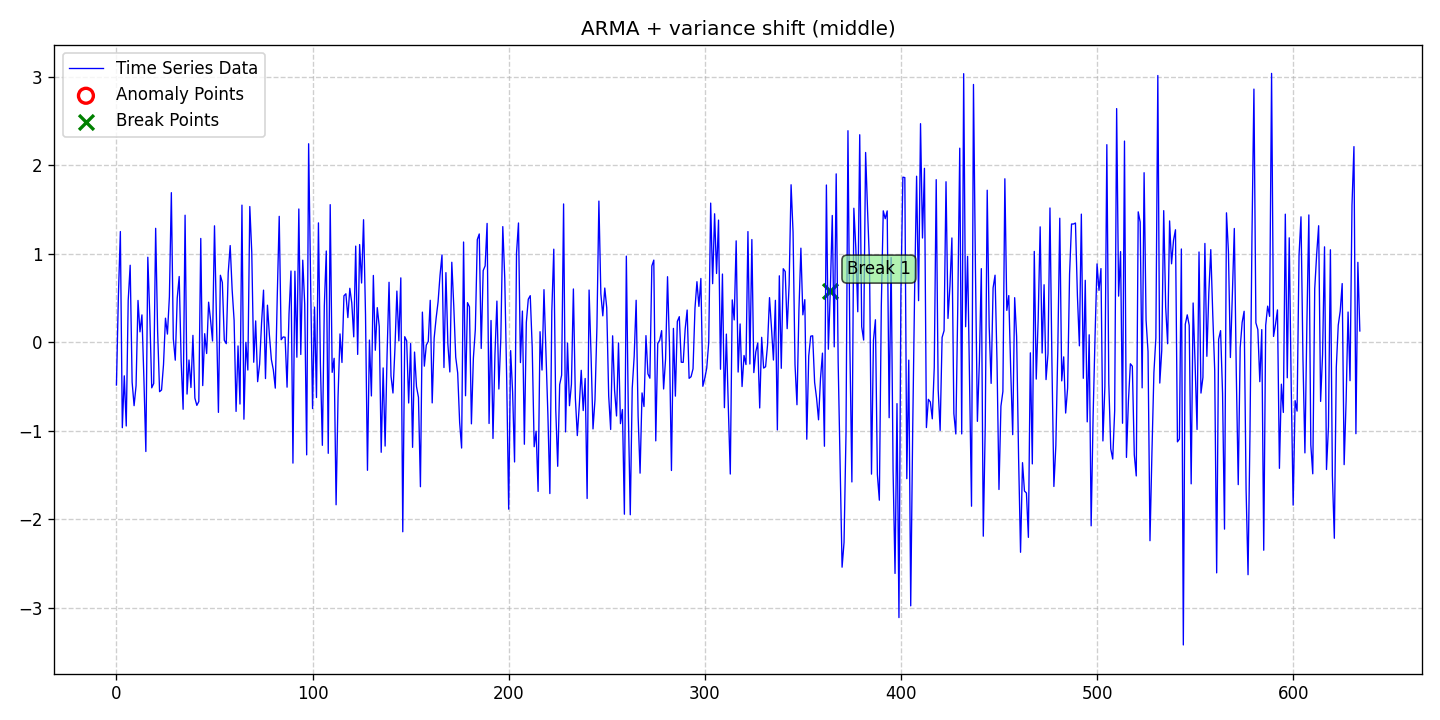

Source data for this figure (header and first rows):
date, data, stationary, det_lin_up, det_lin_down, det_quad, det_cubic, det_exp, det_damped, stoc_trend, volatility, single_seas, multiple_seas, point_anom_single, point_anom_multi, collect_anom, context_anom, mean_shift, var_shift, trend_shift, point_anom_count, point_anom_location, point_anom_point, collect_anom_count
2020-01-01, -0.4827, 0, 0, 0, 0, 0, 0, 0, 0, 0, 0, 0, 0, 0, 0, 0, 0, 1, 0, 0, none, , 0
2020-01-02, 0.5255, 0, 0, 0, 0, 0, 0, 0, 0, 0, 0, 0, 0, 0, 0, 0, 0, 1, 0, 0, none, , 0
2020-01-03, 1.25, 0, 0, 0, 0, 0, 0, 0, 0, 0, 0, 0, 0, 0, 0, 0, 0, 1, 0, 0, none, , 0
2020-01-04, -0.9645, 0, 0, 0, 0, 0, 0, 0, 0, 0, 0, 0, 0, 0, 0, 0, 0, 1, 0, 0, none, , 0
2020-01-05, -0.3788, 0, 0, 0, 0, 0, 0, 0, 0, 0, 0, 0, 0, 0, 0, 0, 0, 1, 0, 0, none, , 0
2020-01-06, -0.9452, 0, 0, 0, 0, 0, 0, 0, 0, 0, 0, 0, 0, 0, 0, 0, 0, 1, 0, 0, none, , 0
2020-01-07, 0.4739, 0, 0, 0, 0, 0, 0, 0, 0, 0, 0, 0, 0, 0, 0, 0, 0, 1, 0, 0, none, , 0
2020-01-08, 0.8695, 0, 0, 0, 0, 0, 0, 0, 0, 0, 0, 0, 0, 0, 0, 0, 0, 1, 0, 0, none, , 0
2020-01-09, -0.4496, 0, 0, 0, 0, 0, 0, 0, 0, 0, 0, 0, 0, 0, 0, 0, 0, 1, 0, 0, none, , 0
2020-01-10, -0.7158, 0, 0, 0, 0, 0, 0, 0, 0, 0, 0, 0, 0, 0, 0, 0, 0, 1, 0, 0, none, , 0
2020-01-11, -0.4912, 0, 0, 0, 0, 0, 0, 0, 0, 0, 0, 0, 0, 0, 0, 0, 0, 1, 0, 0, none, , 0
2020-01-12, 0.4723, 0, 0, 0, 0, 0, 0, 0, 0, 0, 0, 0, 0, 0, 0, 0, 0, 1, 0, 0, none, , 0
2020-01-13, 0.1176, 0, 0, 0, 0, 0, 0, 0, 0, 0, 0, 0, 0, 0, 0, 0, 0, 1, 0, 0, none, , 0
2020-01-14, 0.309, 0, 0, 0, 0, 0, 0, 0, 0, 0, 0, 0, 0, 0, 0, 0, 0, 1, 0, 0, none, , 0
2020-01-15, -0.4097, 0, 0, 0, 0, 0, 0, 0, 0, 0, 0, 0, 0, 0, 0, 0, 0, 1, 0, 0, none, , 0
2020-01-16, -1.233, 0, 0, 0, 0, 0, 0, 0, 0, 0, 0, 0, 0, 0, 0, 0, 0, 1, 0, 0, none, , 0
2020-01-17, 0.9602, 0, 0, 0, 0, 0, 0, 0, 0, 0, 0, 0, 0, 0, 0, 0, 0, 1, 0, 0, none, , 0
2020-01-18, 0.3033, 0, 0, 0, 0, 0, 0, 0, 0, 0, 0, 0, 0, 0, 0, 0, 0, 1, 0, 0, none, , 0
2020-01-19, -0.5143, 0, 0, 0, 0, 0, 0, 0, 0, 0, 0, 0, 0, 0, 0, 0, 0, 1, 0, 0, none, , 0
2020-01-20, -0.4655, 0, 0, 0, 0, 0, 0, 0, 0, 0, 0, 0, 0, 0, 0, 0, 0, 1, 0, 0, none, , 0
2020-01-21, 1.286, 0, 0, 0, 0, 0, 0, 0, 0, 0, 0, 0, 0, 0, 0, 0, 0, 1, 0, 0, none, , 0
2020-01-22, 0.122, 0, 0, 0, 0, 0, 0, 0, 0, 0, 0, 0, 0, 0, 0, 0, 0, 1, 0, 0, none, , 0
2020-01-23, -0.558, 0, 0, 0, 0, 0, 0, 0, 0, 0, 0, 0, 0, 0, 0, 0, 0, 1, 0, 0, none, , 0
2020-01-24, -0.5386, 0, 0, 0, 0, 0, 0, 0, 0, 0, 0, 0, 0, 0, 0, 0, 0, 1, 0, 0, none, , 0
2020-01-25, -0.253, 0, 0, 0, 0, 0, 0, 0, 0, 0, 0, 0, 0, 0, 0, 0, 0, 1, 0, 0, none, , 0
2020-01-26, 0.2719, 0, 0, 0, 0, 0, 0, 0, 0, 0, 0, 0, 0, 0, 0, 0, 0, 1, 0, 0, none, , 0
2020-01-27, 0.09238, 0, 0, 0, 0, 0, 0, 0, 0, 0, 0, 0, 0, 0, 0, 0, 0, 1, 0, 0, none, , 0
2020-01-28, 0.5135, 0, 0, 0, 0, 0, 0, 0, 0, 0, 0, 0, 0, 0, 0, 0, 0, 1, 0, 0, none, , 0
2020-01-29, 1.689, 0, 0, 0, 0, 0, 0, 0, 0, 0, 0, 0, 0, 0, 0, 0, 0, 1, 0, 0, none, , 0
2020-01-30, 0.03918, 0, 0, 0, 0, 0, 0, 0, 0, 0, 0, 0, 0, 0, 0, 0, 0, 1, 0, 0, none, , 0
2020-01-31, -0.2023, 0, 0, 0, 0, 0, 0, 0, 0, 0, 0, 0, 0, 0, 0, 0, 0, 1, 0, 0, none, , 0
2020-02-01, 0.4989, 0, 0, 0, 0, 0, 0, 0, 0, 0, 0, 0, 0, 0, 0, 0, 0, 1, 0, 0, none, , 0
2020-02-02, 0.7423, 0, 0, 0, 0, 0, 0, 0, 0, 0, 0, 0, 0, 0, 0, 0, 0, 1, 0, 0, none, , 0
2020-02-03, -0.2173, 0, 0, 0, 0, 0, 0, 0, 0, 0, 0, 0, 0, 0, 0, 0, 0, 1, 0, 0, none, , 0
2020-02-04, -0.7563, 0, 0, 0, 0, 0, 0, 0, 0, 0, 0, 0, 0, 0, 0, 0, 0, 1, 0, 0, none, , 0
2020-02-05, 1.434, 0, 0, 0, 0, 0, 0, 0, 0, 0, 0, 0, 0, 0, 0, 0, 0, 1, 0, 0, none, , 0
2020-02-06, -0.5847, 0, 0, 0, 0, 0, 0, 0, 0, 0, 0, 0, 0, 0, 0, 0, 0, 1, 0, 0, none, , 0
2020-02-07, -0.2001, 0, 0, 0, 0, 0, 0, 0, 0, 0, 0, 0, 0, 0, 0, 0, 0, 1, 0, 0, none, , 0
2020-02-08, -0.5106, 0, 0, 0, 0, 0, 0, 0, 0, 0, 0, 0, 0, 0, 0, 0, 0, 1, 0, 0, none, , 0
2020-02-09, 0.07808, 0, 0, 0, 0, 0, 0, 0, 0, 0, 0, 0, 0, 0, 0, 0, 0, 1, 0, 0, none, , 0
2020-02-10, -0.6304, 0, 0, 0, 0, 0, 0, 0, 0, 0, 0, 0, 0, 0, 0, 0, 0, 1, 0, 0, none, , 0
2020-02-11, -0.7123, 0, 0, 0, 0, 0, 0, 0, 0, 0, 0, 0, 0, 0, 0, 0, 0, 1, 0, 0, none, , 0
2020-02-12, -0.6692, 0, 0, 0, 0, 0, 0, 0, 0, 0, 0, 0, 0, 0, 0, 0, 0, 1, 0, 0, none, , 0
2020-02-13, 1.172, 0, 0, 0, 0, 0, 0, 0, 0, 0, 0, 0, 0, 0, 0, 0, 0, 1, 0, 0, none, , 0
2020-02-14, -0.4891, 0, 0, 0, 0, 0, 0, 0, 0, 0, 0, 0, 0, 0, 0, 0, 0, 1, 0, 0, none, , 0
2020-02-15, 0.09703, 0, 0, 0, 0, 0, 0, 0, 0, 0, 0, 0, 0, 0, 0, 0, 0, 1, 0, 0, none, , 0
2020-02-16, -0.1269, 0, 0, 0, 0, 0, 0, 0, 0, 0, 0, 0, 0, 0, 0, 0, 0, 1, 0, 0, none, , 0
2020-02-17, 0.4524, 0, 0, 0, 0, 0, 0, 0, 0, 0, 0, 0, 0, 0, 0, 0, 0, 1, 0, 0, none, , 0
2020-02-18, 0.2505, 0, 0, 0, 0, 0, 0, 0, 0, 0, 0, 0, 0, 0, 0, 0, 0, 1, 0, 0, none, , 0
2020-02-19, 0.01468, 0, 0, 0, 0, 0, 0, 0, 0, 0, 0, 0, 0, 0, 0, 0, 0, 1, 0, 0, none, , 0
2020-02-20, 1.315, 0, 0, 0, 0, 0, 0, 0, 0, 0, 0, 0, 0, 0, 0, 0, 0, 1, 0, 0, none, , 0
2020-02-21, 0.239, 0, 0, 0, 0, 0, 0, 0, 0, 0, 0, 0, 0, 0, 0, 0, 0, 1, 0, 0, none, , 0
2020-02-22, -0.7914, 0, 0, 0, 0, 0, 0, 0, 0, 0, 0, 0, 0, 0, 0, 0, 0, 1, 0, 0, none, , 0
2020-02-23, 0.7564, 0, 0, 0, 0, 0, 0, 0, 0, 0, 0, 0, 0, 0, 0, 0, 0, 1, 0, 0, none, , 0
2020-02-24, 0.6749, 0, 0, 0, 0, 0, 0, 0, 0, 0, 0, 0, 0, 0, 0, 0, 0, 1, 0, 0, none, , 0
2020-02-25, 0.02284, 0, 0, 0, 0, 0, 0, 0, 0, 0, 0, 0, 0, 0, 0, 0, 0, 1, 0, 0, none, , 0
2020-02-26, -0.01562, 0, 0, 0, 0, 0, 0, 0, 0, 0, 0, 0, 0, 0, 0, 0, 0, 1, 0, 0, none, , 0
2020-02-27, 0.7859, 0, 0, 0, 0, 0, 0, 0, 0, 0, 0, 0, 0, 0, 0, 0, 0, 1, 0, 0, none, , 0
2020-02-28, 1.092, 0, 0, 0, 0, 0, 0, 0, 0, 0, 0, 0, 0, 0, 0, 0, 0, 1, 0, 0, none, , 0
2020-02-29, 0.5918, 0, 0, 0, 0, 0, 0, 0, 0, 0, 0, 0, 0, 0, 0, 0, 0, 1, 0, 0, none, , 0
... 575 more rows
